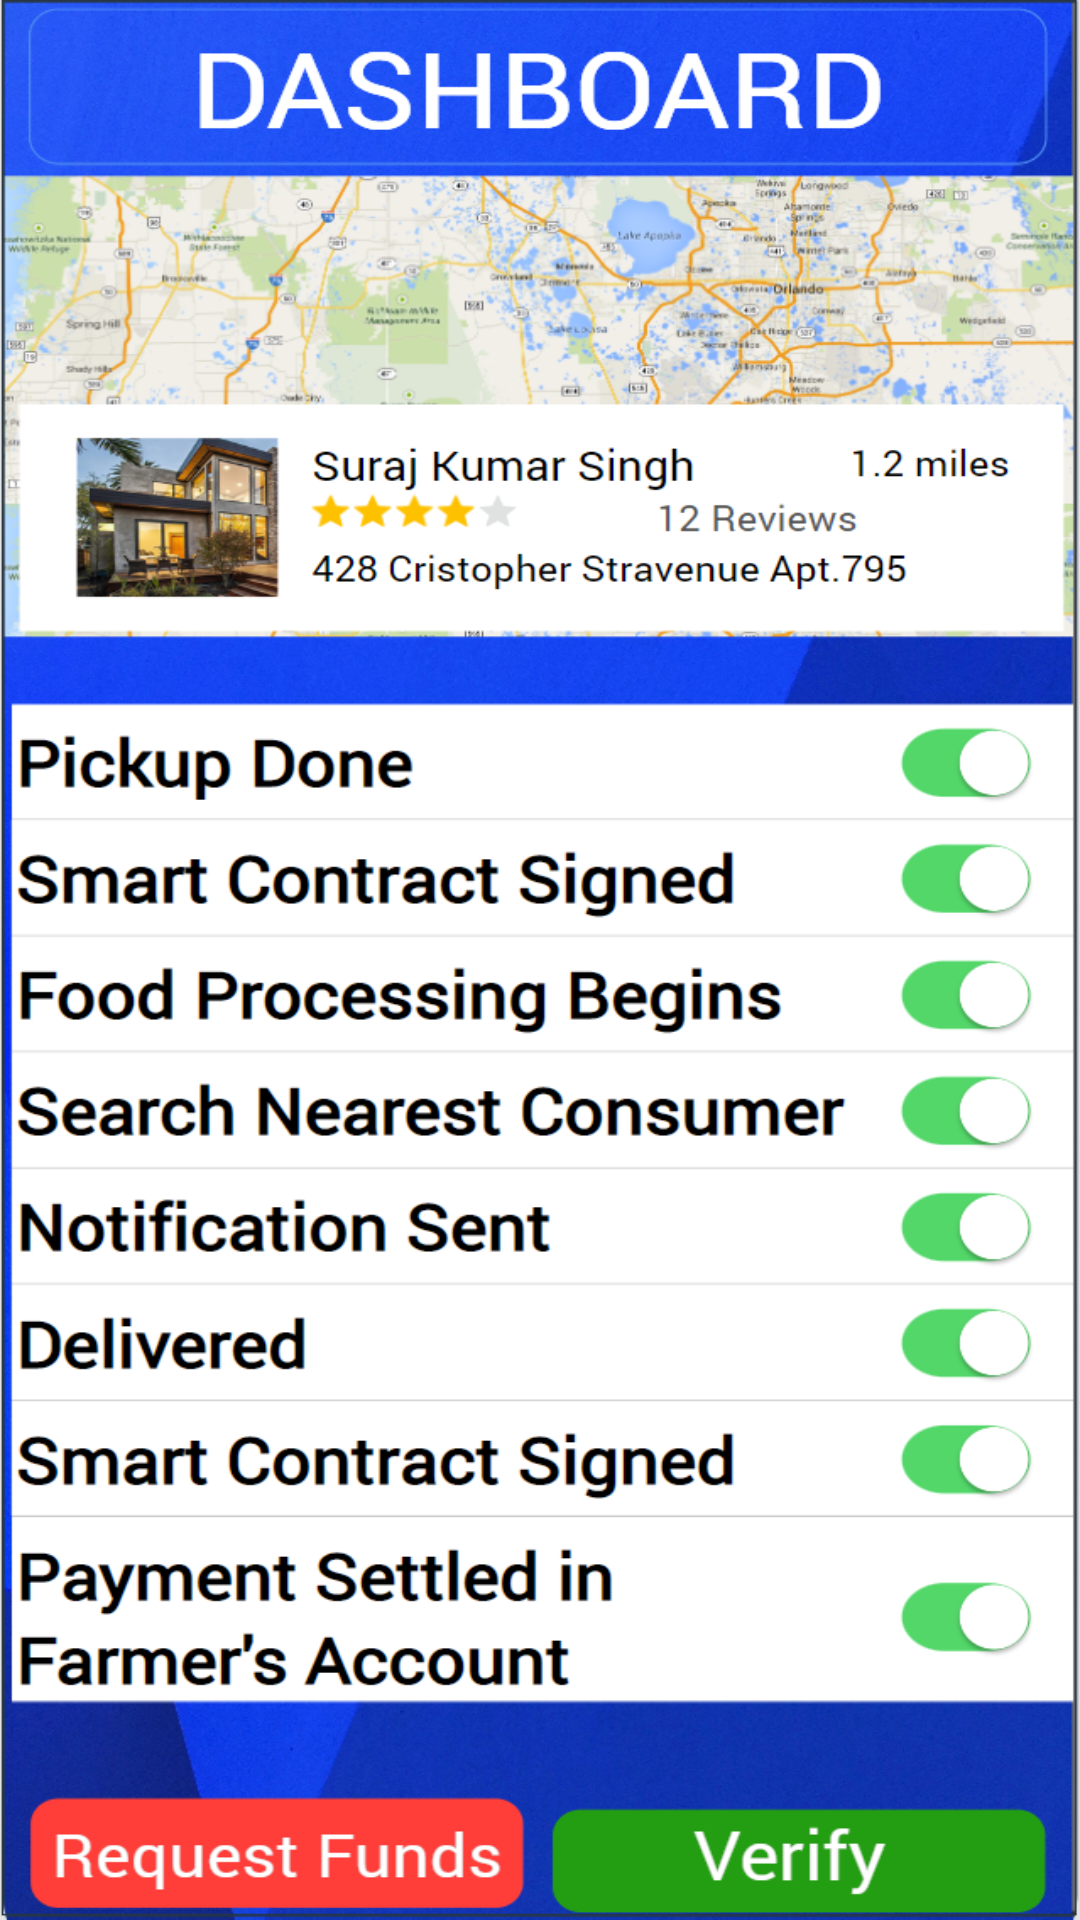

Layout XML and referenced resources for this Android screen:
<!-- AndroidManifest.xml: application theme Theme.Agriapp -->
<!-- res/layout/activity_login3.xml -->
<LinearLayout xmlns:android="http://schemas.android.com/apk/res/android"
    android:layout_width="match_parent"
    android:layout_height="match_parent"
    android:gravity="center"
    android:orientation="vertical"
    android:background="@drawable/partner">

    <TextView
        android:layout_width="wrap_content"
        android:layout_height="wrap_content"
        android:text=""
        android:textSize="24sp"/>

</LinearLayout>
<!-- resources referenced by this layout -->
<resources>
  <!-- drawable partner: png bitmap (drawable, 602689 bytes) -->
  <style name="Theme.Agriapp" parent="Theme.MaterialComponents.DayNight.DarkActionBar">
          
          <item name="colorPrimary">@color/purple_500</item>
          <item name="colorPrimaryVariant">@color/purple_700</item>
          <item name="colorOnPrimary">@color/white</item>
          
          <item name="colorSecondary">@color/teal_200</item>
          <item name="colorSecondaryVariant">@color/teal_700</item>
          <item name="colorOnSecondary">@color/black</item>
          
          <item name="android:statusBarColor" tools:targetApi="l">?attr/colorPrimaryVariant</item>
          
      </style>
  <!-- not gathered from this repository: default colours our renderer supplied (Android Studio template values) -->
  <color name="purple_500">#FF6200EE</color>
  <color name="purple_700">#FF3700B3</color>
  <color name="teal_200">#FF03DAC5</color>
  <color name="teal_700">#FF018786</color>
  <color name="black">#FF000000</color>
  <color name="white">#FFFFFFFF</color>
</resources>
